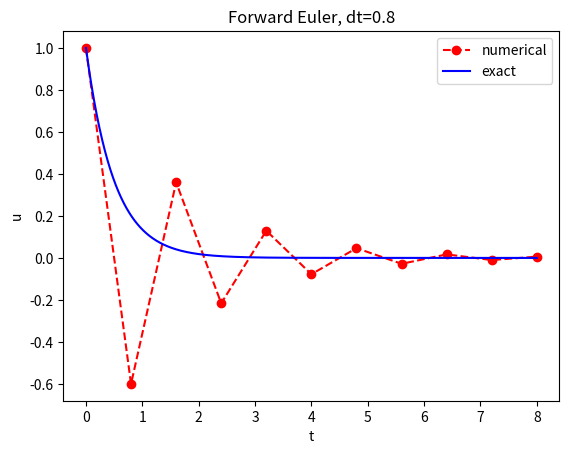

The matplotlib source for this figure: (Note: this script raises an exception after producing the figure.)
#! /usr/bin/env python3

r"""
Notes from Chapter 1 of Hans Petter Langtangen's book "Finite Difference
Computing with Exponential Decay Models".

Problem formulation: Using finite difference methods find u(t) such that:
          u'(t) = -a u(t)     a > 0     t ∈ (0, T]     u(0) = I       (1)

"""

import numpy as np
from matplotlib import pyplot as plt


__all__ = ['forward_euler', 'backward_euler', 'crank_nicolson', 'unifying']

IMGDIR = './img/chap1/'
"""Path to store images."""
STR_FMT = '{0}\n{1}\n'
"""String formatting for printing to standard output."""


def forward_euler() -> None:
    r"""
    Solve ODE (1) by the Forward Euler (FE) finite difference method.

    Notes
    ----------
    Solving an ODE like (1) by a finite difference method consists of the
    following four steps:
    1) discretising the domain,
    2) requiring fulfillment of the equation at discrete time points,
    3) replacing derivatives by finite differences,
    4) formulating a recursive algorithm.

    Step 1: Discretising the domain.
        We represent the time domain [0, T] by a finite number of points N_t+1,
        called a "mesh" or "grid".

                  0 = t0 < t1 < t2 < ... < t{N_t-1} < t{N_t} = T

        The goal is to find the solution u at the mesh points: u(tn) := uⁿ,
        n=0,1,...,N_t. More precisely, we let uⁿ be the numerical approximation
        to the exact solution u(tn) at t=tn.

        We say that the numerical approximation constitutes a mesh function,
        which is defined at discrete points in time. To compute the solution
        for some solution t ∈ [tn, tn+1], we can use an interpolation method,
        e.g. the linear interpolation formula

                u(t) ≈ uⁿ + (uⁿ⁺¹ - uⁿ) / (t{n+1} - tn) * (t - tn)

    Step 2: Fulfilling the equation at discrete time points.
        We relax the requirement that the ODE hold for all t ∈ (0, T] and
        require only that the ODE be fulfilled at discrete points in time. The
        mesh points are a natural (but not the only) choice of points. The
        original ODE is reduced to the following

             u'(tn) = -a u(tn)     a > 0     n = 0,...,N_t     u(0) = I

    Step 3: Replace derivative with finite differences.
        The next most essential step is to replace the derivative u' by the
        finite difference approximation. Here the forward difference
        approximation is

                      u'(tn) ≈ (uⁿ⁺¹ - uⁿ) / (t{n+1} - tn)

        The name forward relates to the face that we use a value forward in
        time, uⁿ⁺¹, together with the value uⁿ at the point tn. Therefore,

              (uⁿ⁺¹ - uⁿ) / (t{n+1} - tn) = -a uⁿ,     n=0,1,...,N_t-1

        This is often referred to as a finite difference scheme or more
        generally as the discrete equations of the problem. The fundamental
        feature of these equations is that they are algebraic and can hence be
        straightforwardly solved to produce the mesh function uⁿ.

    Step 4: Formulating a recursive algorithm
        The final step is to identify the computational algorithm to be
        implemented in a program. In general, starting from u⁰ = u(0) = I, uⁿ
        can be assumed known, and then we can easily solve for the unknown uⁿ⁺¹

                        uⁿ⁺¹ = uⁿ - a (t{n+1} - tn) uⁿ

        From a mathematical point of view, these type of equations are known as
        difference equations since they express how differences in the
        dependent variable, here u, evolve with n.

    Interpretation: We have computed some point values on the solution curve,
    and the question is how we reason about the next point. Since we know u and
    t at the most recently computed point, the differential equation gives us
    the slope of the solution u' = -a u. We can continue the solution curve
    along that slop. As soon as we have chosen the next point on this line, we
    have a new t and u value and can compute a new slope and continue this
    process.

    """
    # Define solver function
    def solver(I: float, a: float, T: float, dt: float):
        """Solve u'=-a*u, u(0)=I, for t in (0,T] with steps of dt using FE.

        Parameters
        ----------
        I : Initial condition.
        a : Constant coefficient.
        T : Time to compute to.
        dt : Step size.

        Returns
        ----------
        u : Mesh function.
        t : Mesh points.

        """
        # Initialise data structures
        Nt = int(round(T / dt)) # Number of time intervals
        u = np.zeros(Nt + 1)    # Mesh function
        t = np.linspace(0, T, Nt + 1) # Mesh points

        # Calculate mesh function using difference equation
        # uⁿ⁺¹ = uⁿ - a (t{n+1} - tn) uⁿ
        u[0] = I
        for n_idx in range(Nt):
            u[n_idx + 1] = (1 - a * dt) * u[n_idx]
        return u, t

    I = 1
    a = 2
    T = 8
    dt = 0.8
    u, t = solver(I=I, a=a, T=T, dt=dt)

    # Write out a table of t and u values
    for idx, t_i in enumerate(t):
        print('t={0:6.3f} u={1:g}'.format(t_i, u[idx]))

    # Plot with red dashes w/ circles
    plt.figure()
    plt.plot(t, u, 'r--o', label='numerical')

    # Calculate exact solution
    u_exact = lambda t, I, a: I * np.exp(-a * t)
    t_e = np.linspace(0, T, 1001)
    u_e = u_exact(t_e, I, a)

    # Plot with blue line
    plt.plot(t_e, u_e, 'b-', label='exact')

    # Save figure
    plt.xlabel('t')
    plt.ylabel('u')
    plt.title('Forward Euler, dt={:g}'.format(dt))
    plt.legend()
    plt.savefig(IMGDIR + 'fe.png', bbox_inches='tight')


def backward_euler() -> None:
    r"""
    Solve ODE (1) by the Backward Euler (BE) finite difference method.

    Notes
    ----------
    There are several choices of difference approximations in step 3 of the
    finite difference method presenting in `forward_euler`. Another alternative
    is

                      u'(tn) ≈ (uⁿ - uⁿ⁻¹) / (tn - t{n-1})

    Since this difference is going backward in time (t{n-1}) for information,
    it is known as a backward difference, also called Backward Euler
    difference. Inserting our equation yields

              (uⁿ - uⁿ⁻¹) / (tn - t{n-1}) = -a uⁿ,     n=1,...,N_t

    For direct similarity to the Forward Euler scheme, we replace n by n+1 and
    solve for the unknown value uⁿ⁺¹

            uⁿ⁺¹ = 1 / (1 + a (t{n+1} - tn)) * uⁿ,     n=0,...,N_t-1

    """
    # Define solver function
    def solver(I: float, a: float, T: float, dt: float):
        """Solve u'=-a*u, u(0)=I, for t in (0,T] with steps of dt using BE.

        Parameters
        ----------
        I : Initial condition.
        a : Constant coefficient.
        T : Time to compute to.
        dt : Step size.

        Returns
        ----------
        u : Mesh function.
        t : Mesh points.

        """
        # Initialise data structures
        Nt = int(round(T / dt)) # Number of time intervals
        u = np.zeros(Nt + 1)    # Mesh function
        t = np.linspace(0, T, Nt + 1) # Mesh points

        # Calculate mesh function using difference equation
        # uⁿ⁺¹ = 1 / (1 + a (t{n+1} - tn)) * uⁿ
        u[0] = I
        for n_idx in range(Nt):
            u[n_idx + 1] = 1 / (1 + a * dt) * u[n_idx]
        return u, t

    I = 1
    a = 2
    T = 8
    dt = 0.8
    u, t = solver(I=I, a=a, T=T, dt=dt)

    # Write out a table of t and u values
    for idx, t_i in enumerate(t):
        print('t={0:6.3f} u={1:g}'.format(t_i, u[idx]))

    # Plot with red dashes w/ circles
    plt.figure()
    plt.plot(t, u, 'r--o', label='numerical')

    # Calculate exact solution
    u_exact = lambda t, I, a: I * np.exp(-a * t)
    t_e = np.linspace(0, T, 1001)
    u_e = u_exact(t_e, I, a)

    # Plot with blue line
    plt.plot(t_e, u_e, 'b-', label='exact')

    # Save figure
    plt.xlabel('t')
    plt.ylabel('u')
    plt.title('Backward Euler, dt={:g}'.format(dt))
    plt.legend()
    plt.savefig(IMGDIR + 'be.png', bbox_inches='tight')


def crank_nicolson() -> None:
    r"""
    Solve ODE (1) by the Crank-Nicolson (CN) finite difference method.

    Notes
    ----------
    The finite difference methods derived in `forward_euler` and
    `backward_euler` are both one-sided differences. Such one-sided differences
    are known to be less accurate than central (or midpoint) differences, where
    we use information both forward and backward in time. A natural next step
    is therefore to construct a central difference approximation.

    The central difference approximation to the derivative is sought at the
    point t{n+½} = ½(tn + t{n+1}). The approximation reads

                    u'(t{n+½}) ≈ (uⁿ⁺¹ - uⁿ) / (t{n+1} - tn)

    With this formula, it is natural to demand the ODE be fulfilled at the time
    points between the mesh points:

                    u'(t{n+½}) = -a u(t{n+½}),     n=0,...,N_t-1

    Combining these results results in the approximate discrete equation

            (uⁿ⁺¹ - uⁿ) / (t{n+1} - tn) = -a uⁿ⁺¹⸍²,     n=0,1,...,N_t-1

    However, there is a fundamental problem with the right-hand side of the
    equation. We aim to compute uⁿ for integer n, which means that uⁿ⁺¹⸍² is
    not a quantity computed by our method. One possibility is to approximate
    uⁿ⁺¹⸍² as an arithmetic mean of the u values at the neighbouring mesh
    points

                            uⁿ⁺¹⸍² ≈ ½(uⁿ + uⁿ⁺¹)

    We then obtain the approximate discrete equation

        (uⁿ⁺¹ - uⁿ) / (t{n+1} - tn) = -a ½(uⁿ + uⁿ⁺¹),     n=0,1,...,N_t-1

    There are three approximation steps leading to this formula. First, the ODE
    is only valid at discrete points. Second, the derivative is approximated by
    finite differences, and third, the value of u between mesh points is
    approximated by an arithmetic mean value. Despite one more approximation
    than for the Backward and Forward Euler schemes, the use of a centered
    difference leads to a more accurate method.

    To formulate a recursive method, we assume that uⁿ is already computed so
    that uⁿ⁺¹ is the unknown, which we can solve for:

            uⁿ⁺¹ = (1 - ½ a (t{n+1} - tn) / (1 + ½ a (t{n+1} - tn) * uⁿ

    """
    # Define solver function
    def solver(I: float, a: float, T: float, dt: float):
        """Solve u'=-a*u, u(0)=I, for t in (0,T] with steps of dt using BE.

        Parameters
        ----------
        I : Initial condition.
        a : Constant coefficient.
        T : Time to compute to.
        dt : Step size.

        Returns
        ----------
        u : Mesh function.
        t : Mesh points.

        """
        # Initialise data structures
        Nt = int(round(T / dt)) # Number of time intervals
        u = np.zeros(Nt + 1)    # Mesh function
        t = np.linspace(0, T, Nt + 1) # Mesh points

        # Calculate mesh function using difference equation
        # uⁿ⁺¹ = 1 / (1 + a (t{n+1} - tn)) * uⁿ
        u[0] = I
        for n_idx in range(Nt):
            u[n_idx + 1] = (1 - 0.5 * a * dt) / (1 + 0.5 * a * dt) * u[n_idx]
        return u, t

    I = 1
    a = 2
    T = 8
    dt = 0.8
    u, t = solver(I=I, a=a, T=T, dt=dt)

    # Write out a table of t and u values
    for idx, t_i in enumerate(t):
        print('t={0:6.3f} u={1:g}'.format(t_i, u[idx]))

    # Plot with red dashes w/ circles
    plt.figure()
    plt.plot(t, u, 'r--o', label='numerical')

    # Calculate exact solution
    u_exact = lambda t, I, a: I * np.exp(-a * t)
    t_e = np.linspace(0, T, 1001)
    u_e = u_exact(t_e, I, a)

    # Plot with blue line
    plt.plot(t_e, u_e, 'b-', label='exact')

    # Save figure
    plt.xlabel('t')
    plt.ylabel('u')
    plt.title('Crank-Nicolson, dt={:g}'.format(dt))
    plt.legend()
    plt.savefig(IMGDIR + 'cn.png', bbox_inches='tight')


def unifying() -> None:
    r"""
    The Forward Euler, Backward Euler, and Crank-Nicolson schemes.

    Notes
    ----------
    The Forward Euler, Backward Euler, and Crank-Nicolson schemes can be
    formulated as one scheme with varying parameter θ:

          (uⁿ⁺¹ - uⁿ) / (t{n+1} - tn) = -a (θ uⁿ⁺¹ + (1 - θ) uⁿ)

    Observe that
    - θ = 0 gives the Forward Euler scheme.
    - θ = 1 gives the Backward Euler scheme.
    - θ = ½ gives the Crank-Nicolson scheme.

    One may alternatively choose any other value of θ in [0, 1], but this is
    not so common since the accuracy and stability of the scheme do not improve
    compared to the values θ = 0, 1, ½. As before, uⁿ is considered known and
    uⁿ⁺¹ unknown, so we solve for the latter:

          uⁿ⁺¹ = (1 - (1 - θ) a (t{n+1} - tn)) / (1 + θ a (t{n+1} - tn)

    This is known as the θ-rule, or alternatively written as the "theta-rule".

    """
    # Define solver function
    def solver(I: float, a: float, T: float, dt: float, theta: float):
        """Solve u'=-a*u, u(0)=I, for t in (0,T] with steps of dt using BE.

        Parameters
        ----------
        I : Initial condition.
        a : Constant coefficient.
        T : Time to compute to.
        dt : Step size.
        theta : theta=0 corresponds to FE, theta=0.5 to CN and theta=1 to BE.

        Returns
        ----------
        u : Mesh function.
        t : Mesh points.

        """
        # Initialise data structures
        Nt = int(round(T / dt)) # Number of time intervals
        u = np.zeros(Nt + 1)    # Mesh function
        t = np.linspace(0, T, Nt + 1) # Mesh points

        # Calculate mesh function using difference equation
        # uⁿ⁺¹ = 1 / (1 + a (t{n+1} - tn)) * uⁿ
        u[0] = I
        for n_idx in range(Nt):
            u[n_idx + 1] = (1 - (1 - theta) * a * dt) / \
                (1 + theta * a * dt) * u[n_idx]
        return u, t

    I = 1
    a = 2
    T = 8
    dt = 0.8

    # Write out a table of t and u values for each theta
    for th in (0, 0.5, 1):
        u, t = solver(I=I, a=a, T=T, dt=dt, theta=th)
        print('theta = {:g}'.format(th))
        for idx, t_i in enumerate(t):
            print('t={0:6.3f} u={1:g}'.format(t_i, u[idx]))
        print('-----')


def main() -> None:
    """Main program, used when run as a script."""
    import argparse
    parser = argparse.ArgumentParser(
        description=
        'Finite Difference Computing with Exponential Decay Models - Chapter 1'
    )
    parser.add_argument('functions', nargs='*', help=f'Choose from {__all__}')
    args = parser.parse_args()

    functions = args.functions if args.functions else __all__
    for f in functions:
        if f not in __all__:
            raise ValueError(f'Invalid function "{f}" (choose from {__all__})')
        print('------', f'\nRunning "{f}"')
        globals()[f]()
        print('------')


if __name__ == "__main__":
    main()
